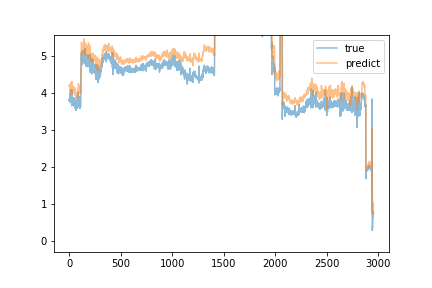

The table this chart was drawn from, first rows:
predict, true
4.183, 3.79
4.191, 3.84
4.229, 3.8
4.178, 3.84
4.179, 3.78
4.168, 3.85
4.132, 3.84
4.138, 3.9
3.952, 3.97
4.137, 3.84
4.147, 3.81
4.074, 3.74
4.069, 3.81
4.07, 3.96
4.128, 3.91
4.233, 3.76
4.267, 4.07
4.256, 3.84
4.194, 3.98
4.282, 3.85
4.175, 3.85
4.192, 4.01
4.263, 3.95
4.255, 3.81
4.231, 4.09
4.314, 3.86
4.203, 3.65
4.032, 3.85
4.187, 3.95
4.193, 3.71
4.03, 3.75
4.08, 3.69
4.001, 3.69
3.984, 3.78
4.05, 3.87
4.04, 3.74
4.058, 3.84
4.091, 3.85
4.11, 3.86
4.184, 3.81
4.173, 3.84
4.118, 3.72
4.05, 3.68
4.076, 3.81
4.087, 3.74
4.058, 3.65
4.067, 3.87
4.1, 3.75
4.092, 3.81
4.118, 3.7
4.089, 3.75
4.066, 3.7
4.092, 3.71
4.072, 3.85
4.146, 3.69
4.087, 3.67
4.078, 3.73
4.074, 3.61
4.043, 3.58
3.924, 3.68
... 2,895 more rows
